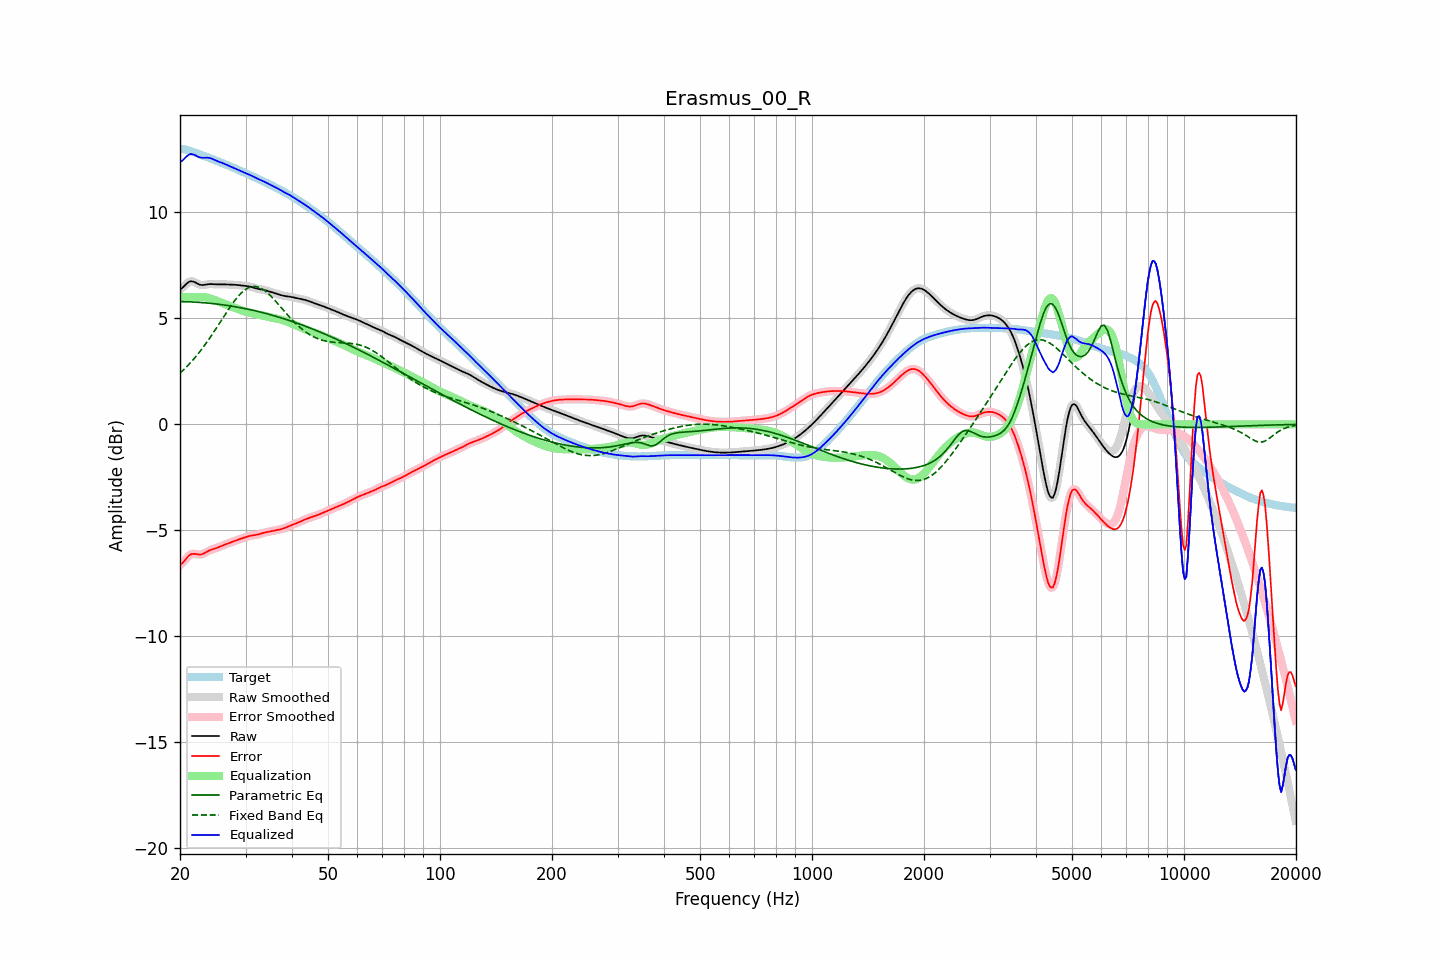

Values plotted in this chart, from the file beside it:
frequency, raw, error, smoothed, error_smoothed, equalization, parametric_eq, fixed_band_eq, equalized_raw, equalized_smoothed, target
20.00, 6.36, -6.63, 6.35, -6.64, 6.00, 5.79, 2.42, 12.36, 12.35, 13.00
20.20, 6.41, -6.58, 6.42, -6.57, 6.00, 5.79, 2.49, 12.41, 12.42, 12.99
20.40, 6.47, -6.51, 6.49, -6.50, 6.00, 5.79, 2.56, 12.47, 12.49, 12.98
20.61, 6.55, -6.42, 6.55, -6.42, 6.00, 5.78, 2.63, 12.55, 12.55, 12.97
20.81, 6.63, -6.32, 6.63, -6.32, 6.00, 5.78, 2.71, 12.63, 12.63, 12.95
21.02, 6.69, -6.23, 6.69, -6.23, 6.00, 5.78, 2.79, 12.69, 12.69, 12.92
21.23, 6.74, -6.16, 6.73, -6.17, 6.00, 5.78, 2.86, 12.74, 12.73, 12.90
21.44, 6.75, -6.12, 6.75, -6.13, 6.00, 5.77, 2.95, 12.75, 12.75, 12.87
21.66, 6.74, -6.11, 6.74, -6.11, 6.00, 5.77, 3.03, 12.74, 12.74, 12.85
21.87, 6.71, -6.11, 6.71, -6.11, 6.00, 5.77, 3.12, 12.71, 12.71, 12.82
22.09, 6.67, -6.12, 6.67, -6.12, 6.00, 5.76, 3.21, 12.67, 12.67, 12.80
22.31, 6.63, -6.14, 6.63, -6.13, 6.00, 5.76, 3.30, 12.64, 12.64, 12.77
22.54, 6.60, -6.14, 6.60, -6.14, 6.01, 5.75, 3.40, 12.60, 12.60, 12.74
22.76, 6.58, -6.14, 6.58, -6.14, 6.01, 5.75, 3.50, 12.58, 12.58, 12.71
22.99, 6.57, -6.12, 6.57, -6.11, 6.00, 5.74, 3.59, 12.57, 12.58, 12.69
23.22, 6.58, -6.08, 6.58, -6.08, 6.00, 5.74, 3.70, 12.58, 12.57, 12.66
23.45, 6.59, -6.04, 6.59, -6.04, 5.99, 5.73, 3.80, 12.58, 12.58, 12.63
23.69, 6.60, -6.00, 6.60, -6.00, 5.97, 5.72, 3.91, 12.58, 12.58, 12.60
23.92, 6.61, -5.96, 6.61, -5.96, 5.96, 5.72, 4.01, 12.57, 12.57, 12.57
24.16, 6.62, -5.93, 6.62, -5.93, 5.94, 5.71, 4.13, 12.55, 12.55, 12.54
24.40, 6.62, -5.90, 6.62, -5.90, 5.91, 5.70, 4.24, 12.53, 12.53, 12.52
24.65, 6.61, -5.87, 6.61, -5.87, 5.88, 5.69, 4.35, 12.49, 12.49, 12.49
24.89, 6.61, -5.85, 6.61, -5.85, 5.85, 5.68, 4.47, 12.46, 12.46, 12.46
25.14, 6.60, -5.82, 6.60, -5.82, 5.82, 5.67, 4.58, 12.42, 12.42, 12.43
25.39, 6.60, -5.79, 6.60, -5.79, 5.79, 5.66, 4.70, 12.39, 12.39, 12.40
25.65, 6.60, -5.76, 6.60, -5.76, 5.76, 5.66, 4.82, 12.36, 12.36, 12.36
25.91, 6.60, -5.73, 6.60, -5.73, 5.73, 5.65, 4.94, 12.34, 12.34, 12.33
26.16, 6.60, -5.70, 6.60, -5.70, 5.70, 5.63, 5.06, 12.31, 12.31, 12.30
26.43, 6.60, -5.67, 6.60, -5.67, 5.67, 5.62, 5.17, 12.27, 12.27, 12.27
26.69, 6.60, -5.64, 6.60, -5.64, 5.64, 5.61, 5.29, 12.24, 12.24, 12.24
26.96, 6.60, -5.61, 6.60, -5.61, 5.61, 5.60, 5.40, 12.21, 12.21, 12.21
27.23, 6.59, -5.58, 6.59, -5.58, 5.58, 5.59, 5.52, 12.17, 12.17, 12.18
27.50, 6.59, -5.55, 6.59, -5.55, 5.55, 5.58, 5.63, 12.14, 12.14, 12.14
27.77, 6.59, -5.52, 6.59, -5.52, 5.52, 5.57, 5.73, 12.11, 12.11, 12.11
28.05, 6.58, -5.49, 6.58, -5.49, 5.50, 5.55, 5.84, 12.08, 12.08, 12.08
28.33, 6.58, -5.47, 6.58, -5.47, 5.47, 5.54, 5.93, 12.05, 12.05, 12.05
28.62, 6.57, -5.44, 6.57, -5.44, 5.44, 5.53, 6.03, 12.01, 12.01, 12.01
28.90, 6.56, -5.42, 6.56, -5.42, 5.41, 5.51, 6.11, 11.98, 11.98, 11.98
29.19, 6.55, -5.39, 6.55, -5.39, 5.39, 5.50, 6.19, 11.94, 11.94, 11.94
29.48, 6.54, -5.37, 6.55, -5.37, 5.36, 5.48, 6.26, 11.91, 11.91, 11.91
29.78, 6.54, -5.34, 6.54, -5.34, 5.34, 5.47, 6.32, 11.87, 11.87, 11.88
30.08, 6.53, -5.31, 6.53, -5.31, 5.31, 5.45, 6.38, 11.84, 11.84, 11.84
30.38, 6.52, -5.29, 6.52, -5.29, 5.29, 5.44, 6.42, 11.81, 11.81, 11.81
30.68, 6.51, -5.27, 6.51, -5.27, 5.27, 5.42, 6.46, 11.78, 11.78, 11.77
30.99, 6.49, -5.25, 6.49, -5.25, 5.26, 5.40, 6.48, 11.75, 11.75, 11.74
31.30, 6.47, -5.24, 6.47, -5.24, 5.24, 5.39, 6.50, 11.71, 11.71, 11.71
31.61, 6.44, -5.23, 6.44, -5.23, 5.23, 5.37, 6.51, 11.67, 11.67, 11.67
31.93, 6.42, -5.22, 6.42, -5.22, 5.21, 5.35, 6.50, 11.63, 11.63, 11.64
32.24, 6.40, -5.20, 6.40, -5.20, 5.19, 5.33, 6.49, 11.59, 11.59, 11.60
32.57, 6.38, -5.18, 6.38, -5.18, 5.18, 5.32, 6.46, 11.56, 11.56, 11.57
32.89, 6.37, -5.16, 6.37, -5.16, 5.16, 5.30, 6.43, 11.53, 11.53, 11.53
33.22, 6.36, -5.14, 6.36, -5.14, 5.14, 5.28, 6.39, 11.50, 11.50, 11.49
33.55, 6.34, -5.11, 6.34, -5.12, 5.12, 5.26, 6.35, 11.46, 11.46, 11.46
33.89, 6.33, -5.10, 6.32, -5.10, 5.10, 5.24, 6.29, 11.43, 11.43, 11.42
34.23, 6.30, -5.08, 6.30, -5.08, 5.08, 5.22, 6.23, 11.39, 11.39, 11.38
34.57, 6.28, -5.06, 6.28, -5.06, 5.07, 5.20, 6.16, 11.35, 11.35, 11.35
34.92, 6.26, -5.05, 6.26, -5.05, 5.05, 5.18, 6.09, 11.31, 11.31, 11.31
35.27, 6.23, -5.04, 6.23, -5.04, 5.03, 5.16, 6.01, 11.27, 11.27, 11.27
35.62, 6.21, -5.02, 6.21, -5.02, 5.02, 5.13, 5.93, 11.23, 11.23, 11.23
35.97, 6.19, -5.00, 6.19, -5.00, 5.01, 5.11, 5.85, 11.20, 11.20, 11.19
... 635 more rows
